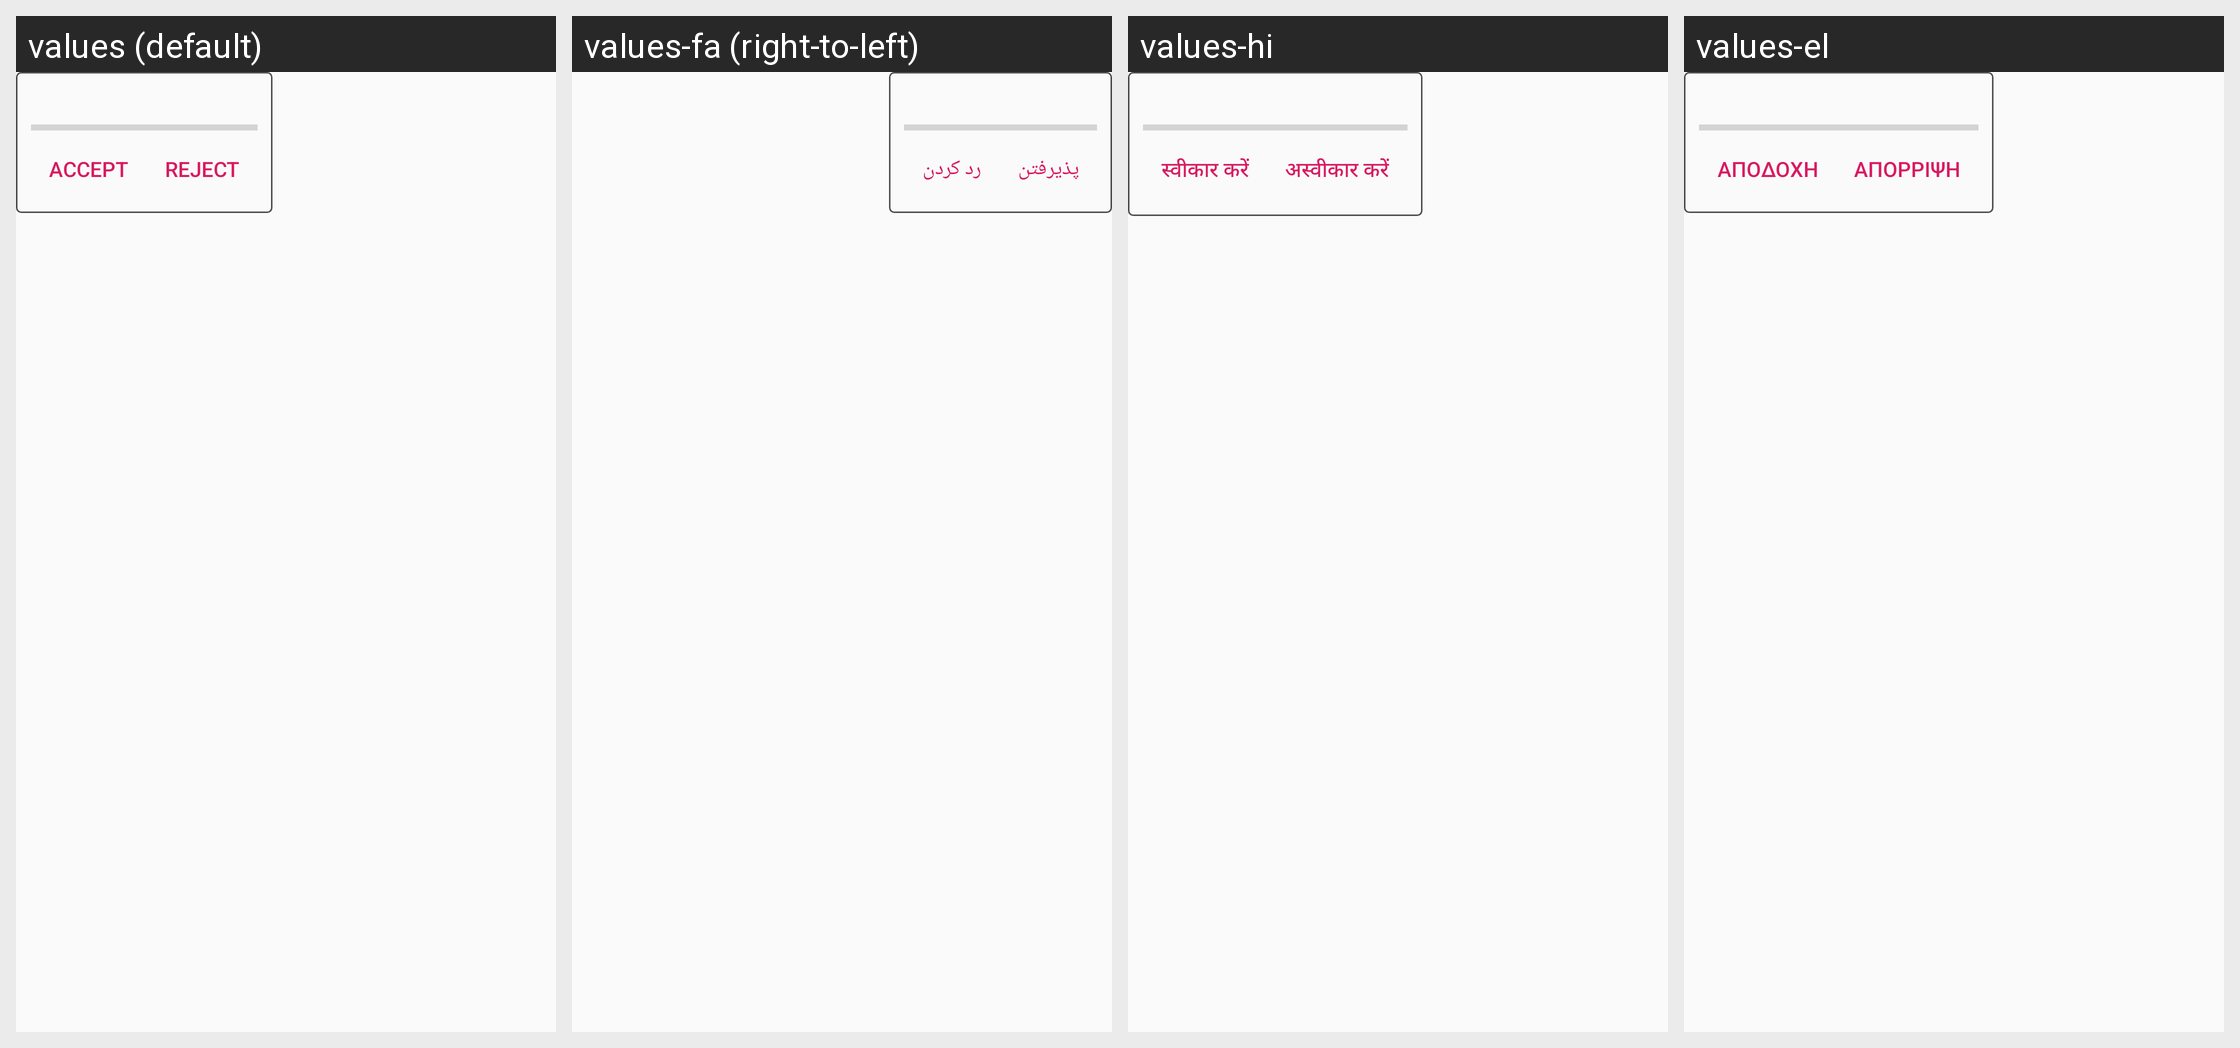

Locale-by-locale string values for the Android screen shown in this grid:
Android screen res/layout/chat_filetransfer.xml rendered under 4 locales, left to right: values (default), values-fa (right-to-left), values-hi, values-el. Device: Nexus 5 (rendered at 1080×1920; each locale shown at half size, 540×960, under a caption strip naming it); theme AppTheme.
Other locales in the repository, not shown: values-ar, values-bg, values-bs, values-cs, values-de, values-es, values-et, values-eu, values-fi, values-fr, values-hr, values-hu, values-hy, values-in, values-is, values-it, values-iw, values-kmr, values-ko, values-lt, values-nb-rNO, values-nl, values-ny, values-pl, values-pt, values-pt-rBR, values-ro, values-ru, values-sk, values-sr, values-sv, values-tr, values-uk, values-ur, values-uz, values-zh-rCN, values-zh-rTW.
Strings drawn on this screen, with the default value and each locale's value (text and hints the layout hard-codes, and strings that could not be matched under every locale, appear in the picture but are not listed):

accept
  values: Accept
  values-fa: پذیرفتن
  values-hi: स्वीकार करें
  values-el: Αποδοχή

reject
  values: Reject
  values-fa: رد کردن
  values-hi: अस्वीकार करें
  values-el: Απόρριψη
